Photos from the image-classification dataset "data" in the GitHub repository htthao12/benhcay. Its 7 classes are: anthracnose, aphids, healthy, powdery mildew, rust, scorch sunburn, yellowing wilt.

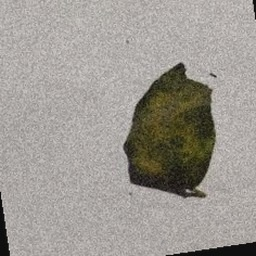
Label: anthracnose

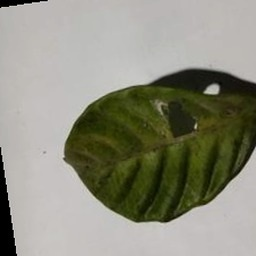
Label: aphids

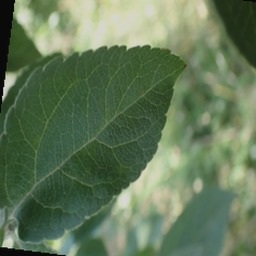
Label: healthy

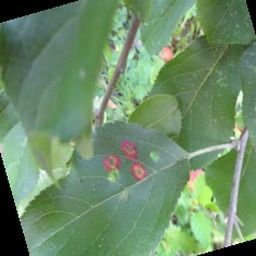
Label: rust

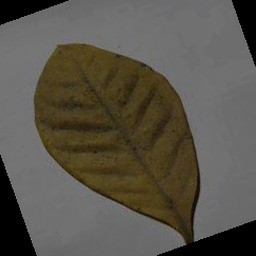
Label: yellowing wilt

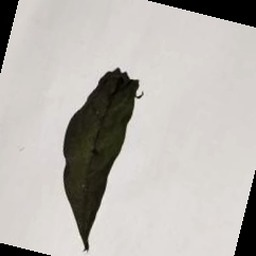
Label: scorch sunburn
